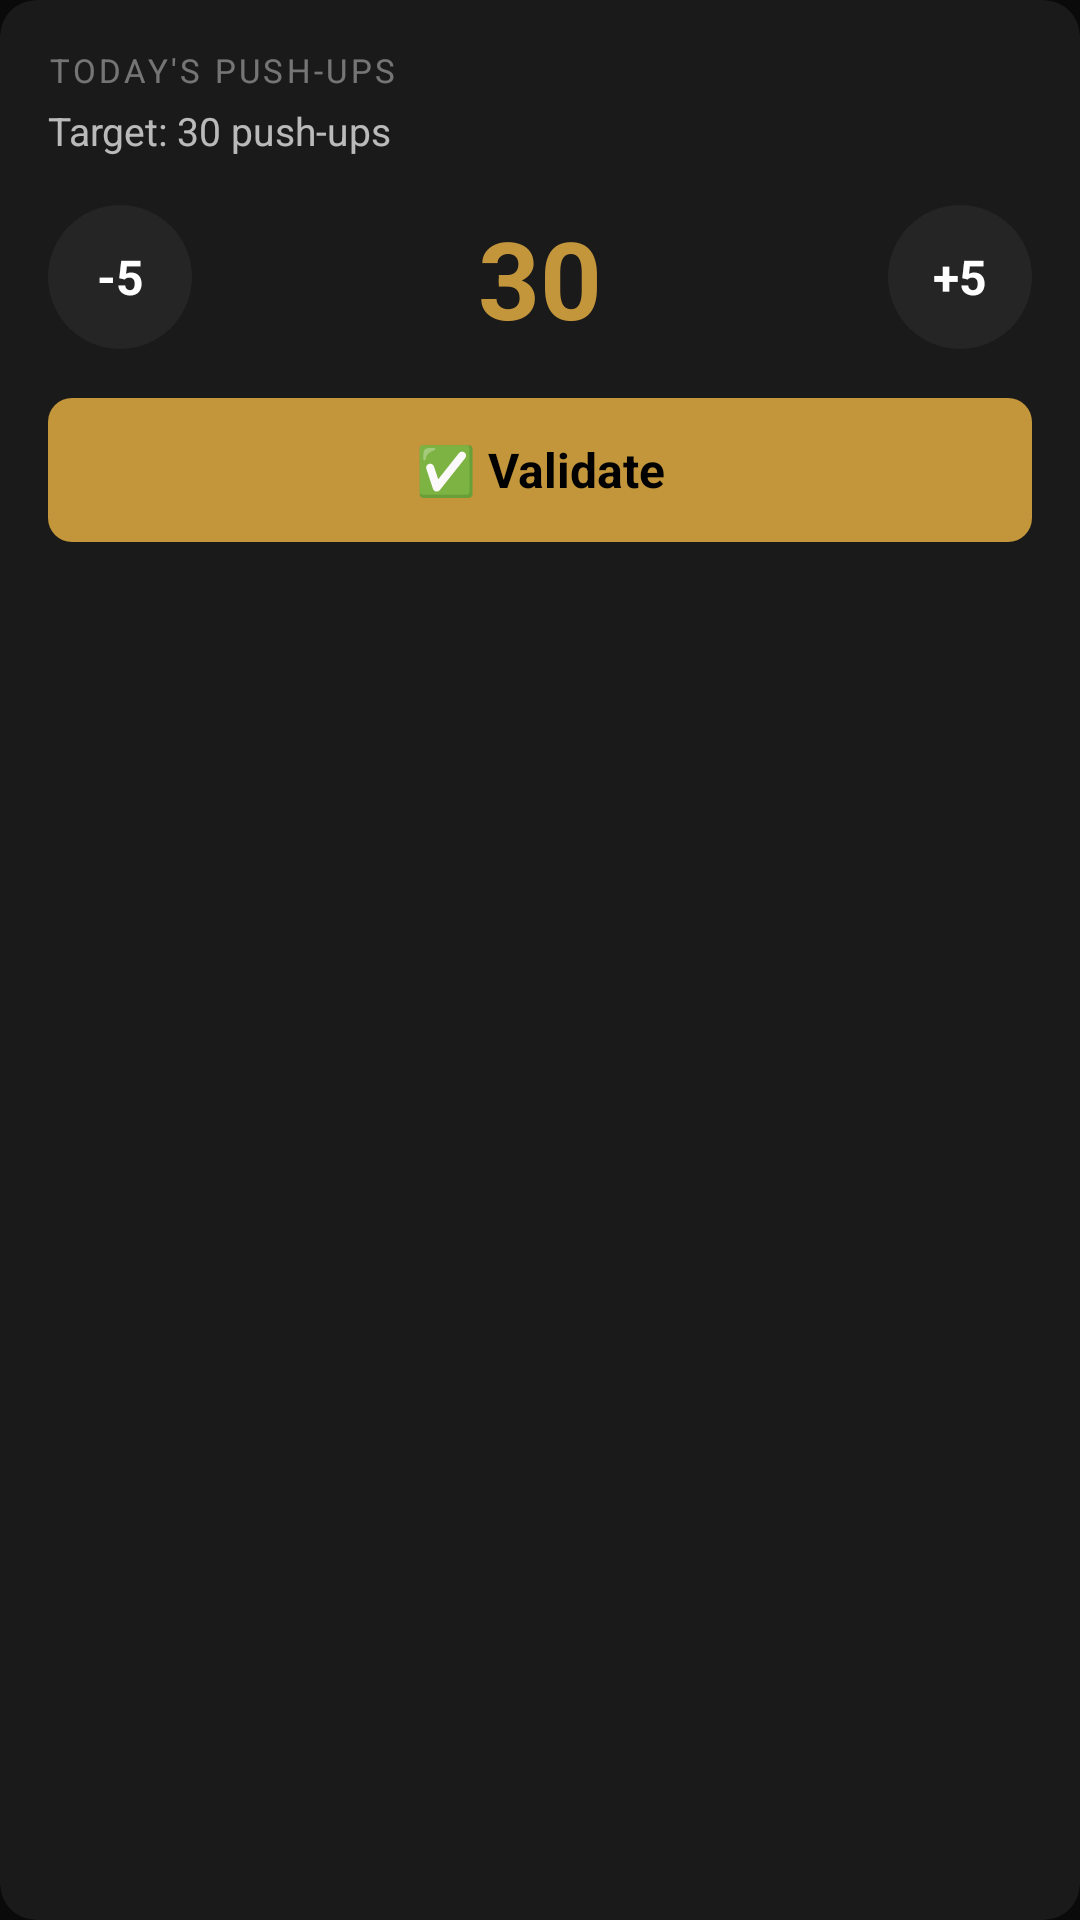

Layout XML and referenced resources for this Android screen:
<!-- AndroidManifest.xml: application theme Theme.Dailypushup -->
<!-- res/layout/section_today_card.xml -->
<?xml version="1.0" encoding="utf-8"?>
<com.google.android.material.card.MaterialCardView
    xmlns:android="http://schemas.android.com/apk/res/android"
    xmlns:app="http://schemas.android.com/apk/res-auto"
    android:layout_width="match_parent"
    android:layout_height="wrap_content"
    android:layout_marginBottom="16dp"
    app:cardBackgroundColor="@color/bg_card"
    app:cardCornerRadius="12dp"
    app:cardElevation="0dp"
    app:strokeWidth="0dp">

    <LinearLayout
        android:layout_width="match_parent"
        android:layout_height="wrap_content"
        android:orientation="vertical"
        android:padding="16dp">

        
        <TextView
            android:layout_width="wrap_content"
            android:layout_height="wrap_content"
            android:text="TODAY'S PUSH-UPS"
            android:textAllCaps="true"
            android:textColor="@color/text_muted"
            android:textSize="11sp"
            android:letterSpacing="0.1" />

        
        <TextView
            android:id="@+id/todayTargetText"
            android:layout_width="wrap_content"
            android:layout_height="wrap_content"
            android:text="Target: 30 push-ups"
            android:textColor="@color/text_secondary"
            android:textSize="13sp"
            android:layout_marginTop="4dp"
            android:layout_marginBottom="16dp" />

        
        <LinearLayout
            android:id="@+id/stepperRow"
            android:layout_width="match_parent"
            android:layout_height="wrap_content"
            android:orientation="horizontal"
            android:gravity="center_vertical"
            android:layout_marginBottom="16dp">

            
            <TextView
                android:id="@+id/btnMinus"
                android:layout_width="48dp"
                android:layout_height="48dp"
                android:background="@drawable/stepper_btn_bg"
                android:gravity="center"
                android:text="-5"
                android:textColor="@color/text_primary"
                android:textSize="16sp"
                android:textStyle="bold" />

            
            <TextView
                android:id="@+id/pushupCountText"
                android:layout_width="0dp"
                android:layout_height="wrap_content"
                android:layout_weight="1"
                android:gravity="center"
                android:text="30"
                android:textColor="@color/gold_accent"
                android:textSize="36sp"
                android:textStyle="bold" />

            
            <TextView
                android:id="@+id/btnPlus"
                android:layout_width="48dp"
                android:layout_height="48dp"
                android:background="@drawable/stepper_btn_bg"
                android:gravity="center"
                android:text="+5"
                android:textColor="@color/text_primary"
                android:textSize="16sp"
                android:textStyle="bold" />
        </LinearLayout>

        
        <TextView
            android:id="@+id/btnValidate"
            android:layout_width="match_parent"
            android:layout_height="48dp"
            android:background="@drawable/btn_gold_bg"
            android:gravity="center"
            android:text="✅ Validate"
            android:textColor="@color/black"
            android:textSize="16sp"
            android:textStyle="bold" />

        
        <LinearLayout
            android:id="@+id/doneBadge"
            android:layout_width="match_parent"
            android:layout_height="wrap_content"
            android:background="@drawable/done_badge_bg"
            android:gravity="center"
            android:orientation="horizontal"
            android:padding="12dp"
            android:visibility="gone">

            <TextView
                android:layout_width="wrap_content"
                android:layout_height="wrap_content"
                android:text="🎉"
                android:textColor="@color/white"
                android:textSize="16sp"
                android:textStyle="bold"
                android:layout_marginEnd="8dp" />

            <TextView
                android:id="@+id/doneBadgeText"
                android:layout_width="wrap_content"
                android:layout_height="wrap_content"
                android:text="Done! 30 push-ups validated"
                android:textColor="@color/white"
                android:textSize="14sp" />
        </LinearLayout>

    </LinearLayout>
</com.google.android.material.card.MaterialCardView>
<!-- resources referenced by this layout -->
<resources>
  <color name="bg_card">#FF1A1A1A</color>
  <color name="black">#FF000000</color>
  <color name="gold_accent">#FFC4963C</color>
  <color name="text_muted">#66FFFFFF</color>
  <color name="text_primary">#FFFFFFFF</color>
  <color name="text_secondary">#B3FFFFFF</color>
  <color name="white">#FFFFFFFF</color>
  <!-- drawable btn_gold_bg (drawable) -->
  <?xml version="1.0" encoding="utf-8"?>
  <shape xmlns:android="http://schemas.android.com/apk/res/android"
      android:shape="rectangle">
      <solid android:color="@color/gold_accent" />
      <corners android:radius="8dp" />
  </shape>
  <!-- drawable done_badge_bg (drawable) -->
  <?xml version="1.0" encoding="utf-8"?>
  <shape xmlns:android="http://schemas.android.com/apk/res/android"
      android:shape="rectangle">
      <solid android:color="@color/done_blue" />
      <corners android:radius="8dp" />
  </shape>
  <!-- drawable stepper_btn_bg (drawable) -->
  <?xml version="1.0" encoding="utf-8"?>
  <shape xmlns:android="http://schemas.android.com/apk/res/android"
      android:shape="oval">
      <solid android:color="@color/bg_card_elevated" />
  </shape>
  <style name="Theme.Dailypushup" parent="Theme.MaterialComponents.Light.NoActionBar">
          <item name="colorPrimary">@color/gold_accent</item>
          <item name="colorPrimaryVariant">@color/gold_accent</item>
          <item name="colorOnPrimary">@color/white</item>
          <item name="colorSecondary">@color/gold_accent</item>
          <item name="colorOnSecondary">@color/white</item>
          <item name="android:colorBackground">@color/bg_dark</item>
          <item name="colorSurface">@color/bg_card</item>
          <item name="colorOnSurface">@color/text_primary</item>
          <item name="android:statusBarColor">@color/bg_dark</item>
          <item name="android:navigationBarColor">@color/bg_dark</item>
          <item name="android:windowBackground">@color/bg_dark</item>
          <item name="android:windowLightStatusBar">true</item>
          <item name="android:windowLightNavigationBar" tools:targetApi="o_mr1">true</item>
          <item name="windowActionBar">false</item>
          <item name="windowNoTitle">true</item>
      </style>
  <color name="done_blue">#FF1A7FB5</color>
  <color name="bg_card_elevated">#FF252525</color>
  <color name="bg_dark">#FF0A0A0A</color>
</resources>
